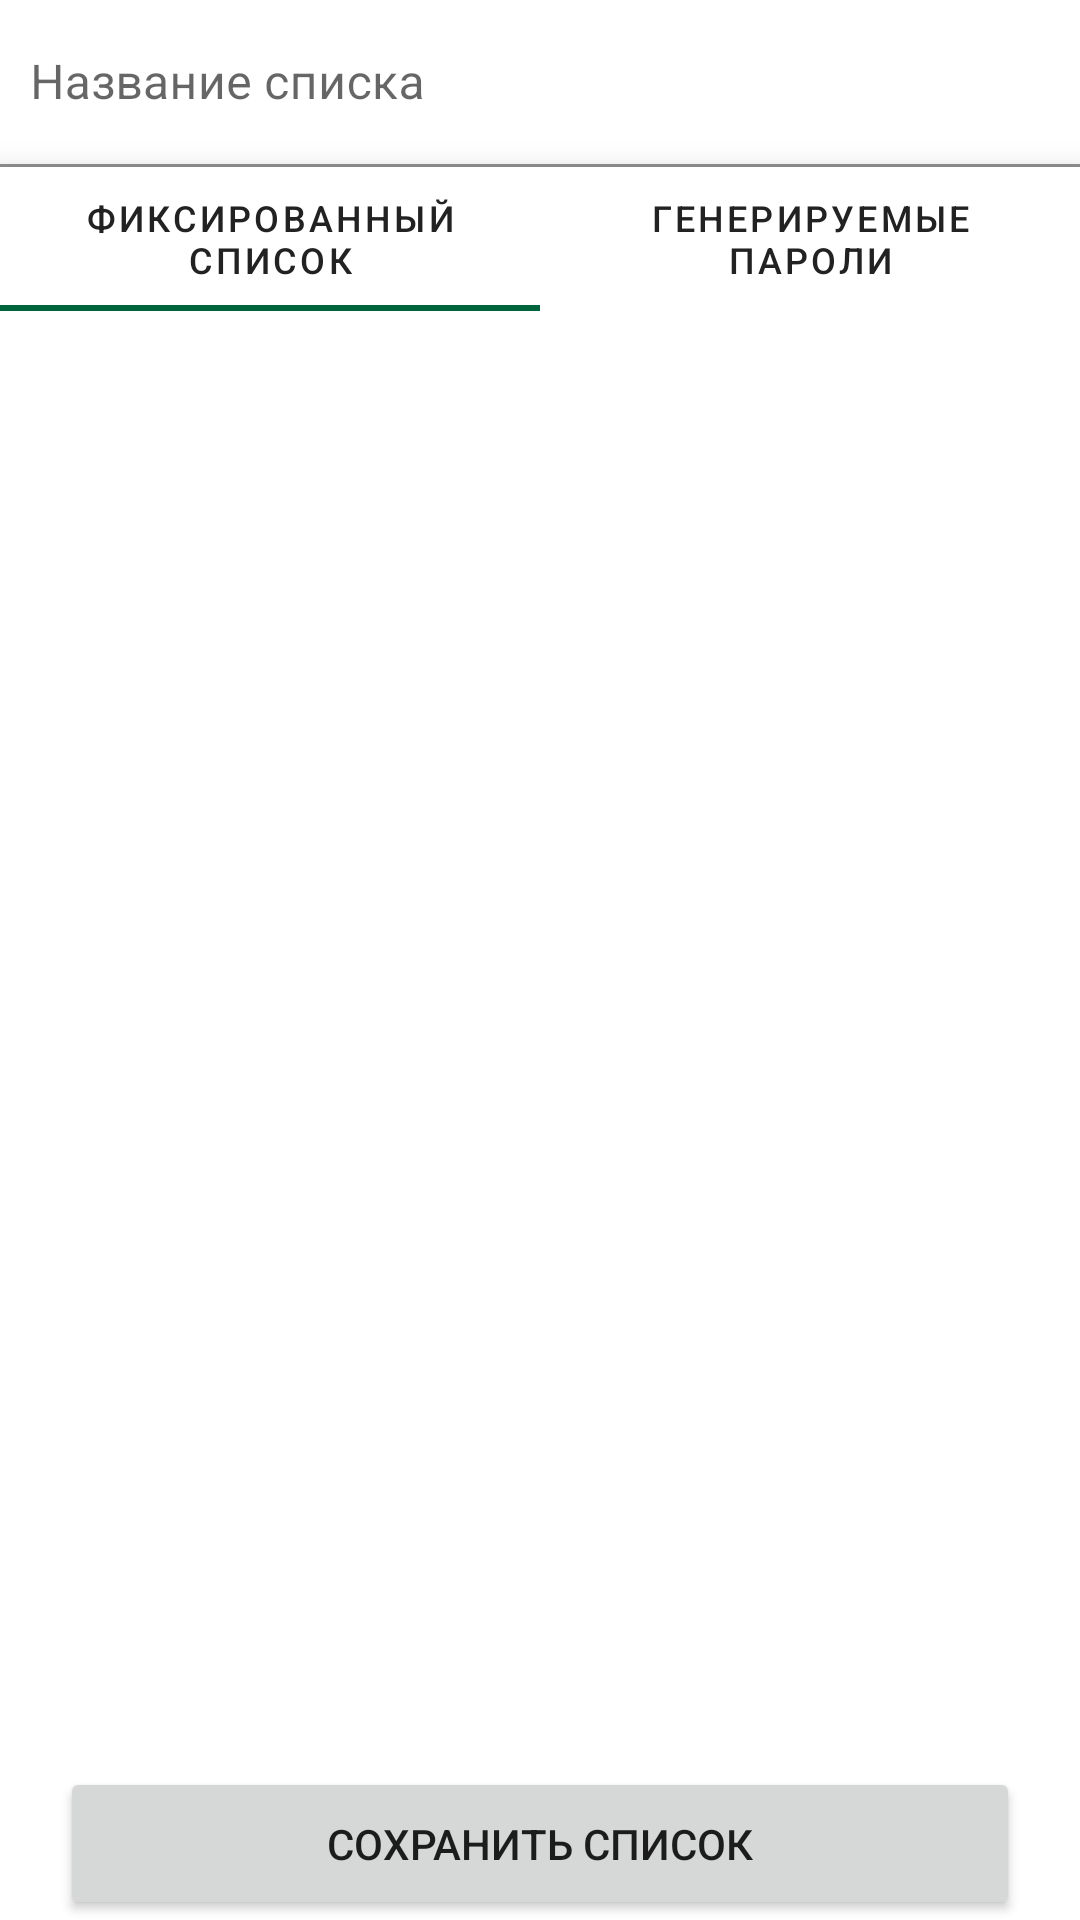

Here is an Android app screen rendered from its layout file. Give the layout XML and the strings, colors and styles it references.
<!-- AndroidManifest.xml: application theme Theme.SecureWifi -->
<!-- res/layout/fragment_password_list.xml -->
<?xml version="1.0" encoding="utf-8"?>
<LinearLayout xmlns:android="http://schemas.android.com/apk/res/android"
    xmlns:app="http://schemas.android.com/apk/res-auto"
    android:layout_width="match_parent"
    android:layout_height="match_parent"
    android:orientation="vertical">
    <ScrollView
        android:layout_width="match_parent"
        android:layout_weight="1"
        android:layout_height="0dp">
        <LinearLayout
            android:layout_width="match_parent"
            android:layout_height="wrap_content"
            android:orientation="vertical">

            <com.google.android.material.textfield.TextInputLayout
                android:id="@+id/listNameContainer"
                android:layout_width="match_parent"
                android:layout_height="wrap_content"
                android:hint="@string/list_name_hint"
                app:boxBackgroundColor="?attr/backgroundColor">

                <com.google.android.material.textfield.TextInputEditText
                    android:id="@+id/listNameEditText"
                    android:textSize="16sp"
                    android:maxLines="1"
                    android:paddingHorizontal="10dp"
                    android:layout_width="match_parent"
                    android:layout_height="wrap_content" />
            </com.google.android.material.textfield.TextInputLayout>

            <com.google.android.material.tabs.TabLayout
                android:id="@+id/tab_layout"
                android:layout_width="match_parent"
                android:layout_height="wrap_content"
                android:elevation="6dp"
                android:minHeight="40dp"
                app:tabTextColor="?attr/textColorMain"
                app:tabBackground="?attr/backgroundColorSmooth">
                <com.google.android.material.tabs.TabItem
                    android:text="@string/fixed_passwords"
                    android:layout_width="match_parent"
                    android:layout_height="wrap_content" />
                <com.google.android.material.tabs.TabItem
                    android:text="@string/generated_passwords"
                    android:layout_width="match_parent"
                    android:layout_height="wrap_content" />
            </com.google.android.material.tabs.TabLayout>

            <androidx.viewpager2.widget.ViewPager2
                android:id="@+id/view_pager"
                android:layout_width="match_parent"
                android:layout_height="0dp"
                android:layout_weight="1" />
        </LinearLayout>
    </ScrollView>
    <Button
        android:id="@+id/save_list_button"
        android:layout_width="match_parent"
        android:layout_height="wrap_content"
        android:layout_gravity="center"
        android:layout_marginTop="2dp"
        android:layout_marginHorizontal="20dp"
        android:padding="16dp"
        android:text="@string/save_list_name" />
</LinearLayout>
<!-- resources referenced by this layout -->
<resources>
  <string name="fixed_passwords">Фиксированный список</string>
  <string name="generated_passwords">Генерируемые пароли</string>
  <string name="list_name_hint">Название списка</string>
  <string name="save_list_name">Сохранить список</string>
  <style name="Theme.SecureWifi" parent="Theme.MaterialComponents.DayNight.NoActionBar">
          <item name="backgroundColor">@color/white</item>
          <item name="backgroundColorSharp">@color/white</item>
          <item name="backgroundColorSmooth">@color/white</item>
          <item name="rippleColorOnBackground">@color/light_gray</item>
          <item name="textColorMain">@color/dark_gray_main</item>
          <item name="textColorInactive">@color/gray</item>
          <item name="textColorError">@color/red</item>
          <item name="seekbarInactiveBackground">@color/shadow_lighter_color_light</item>
          <item name="seekbarInactiveBackgroundShadow">@color/shadow_darker_color_light</item>
          <item name="colorDrawablesOnBackground">@color/dark_gray_main</item>
          <item name="colorDrawablesOnPrimary">@color/white</item>
          <item name="textColorSecondary">@color/dark_gray_secondary</item>
          <item name="controlColor">@color/gray</item>
          <item name="primaryColor">@color/dark_green</item>
          
          <item name="colorPrimary">@color/pale_green</item>
          <item name="colorPrimaryVariant">@color/dark_green</item>
          <item name="colorOnPrimary">@color/white</item>
          
          <item name="colorSecondary">@color/aquamarine</item>
          <item name="colorSecondaryVariant">@color/turquoise</item>
          <item name="colorOnSecondary">@color/black</item>
          
          <item name="android:statusBarColor">?attr/colorPrimaryVariant</item>
      </style>
  <color name="white">#FFFFFFFF</color>
  <color name="light_gray">#D5D5D5</color>
  <color name="dark_gray_main">#222222</color>
  <color name="gray">#7E7E7E</color>
  <color name="red">#FB3737</color>
  <color name="shadow_lighter_color_light">#11000000</color>
  <color name="shadow_darker_color_light">#33000000</color>
  <color name="dark_gray_secondary">#454545</color>
  <color name="dark_green">#00472B</color>
  <color name="pale_green">#00653D</color>
  <color name="aquamarine">#08BF7E</color>
  <color name="turquoise">#009767</color>
  <color name="black">#FF000000</color>
</resources>
